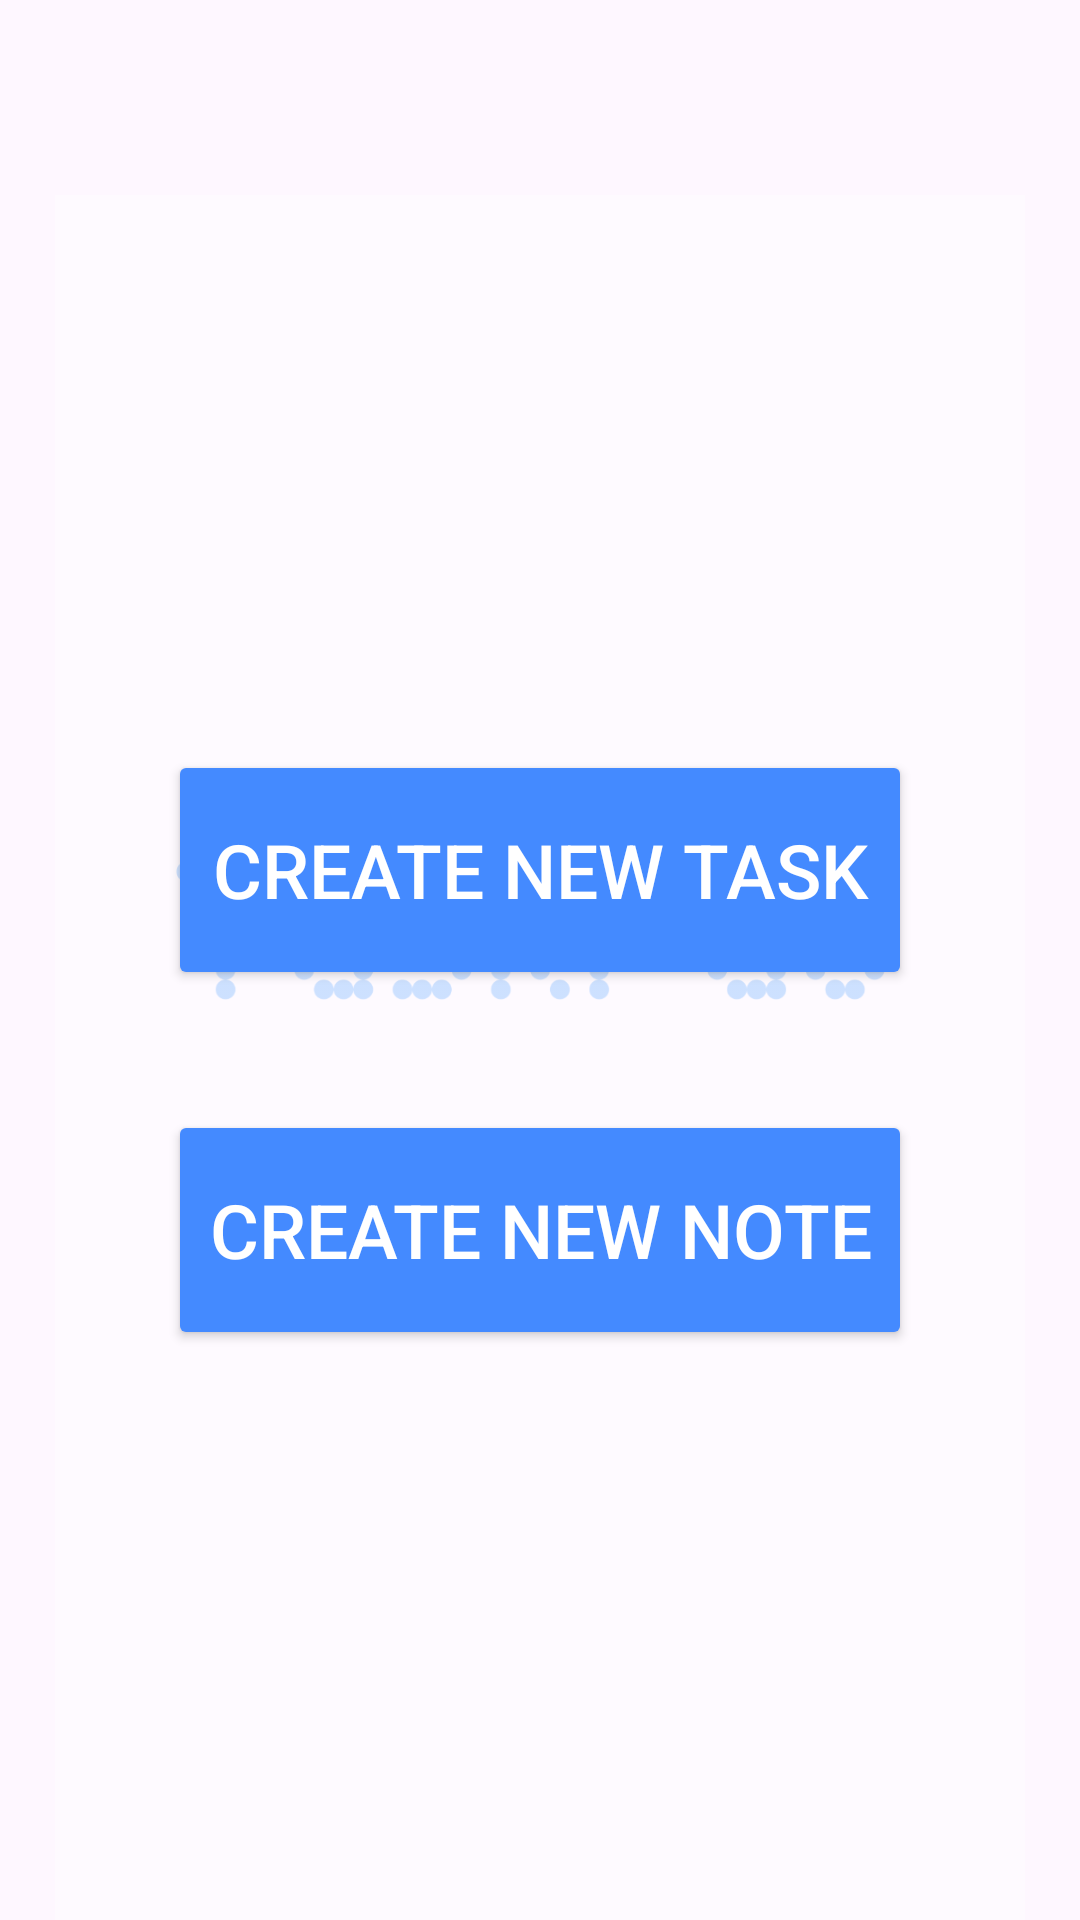

This screen was rendered from an Android layout file. Write that file and the resources it references.
<!-- AndroidManifest.xml: application theme Base.Theme.TaskPad -->
<!-- res/layout/fragment_add_new.xml -->
<?xml version="1.0" encoding="utf-8"?>
<FrameLayout xmlns:android="http://schemas.android.com/apk/res/android"
    xmlns:tools="http://schemas.android.com/tools"
    android:layout_width="match_parent"
    android:layout_height="match_parent"
    tools:context=".fragments.AddNewFragment">


    <ImageView
        android:layout_width="match_parent"
        android:layout_height="match_parent"
        android:layout_marginTop="65dp"
        android:src="@drawable/back_home"
        android:alpha="0.4">
    </ImageView>

    <Button
        android:id="@+id/createNewTaskBtn"
        android:layout_width="match_parent"
        android:layout_height="80dp"
        android:layout_marginStart="56dp"
        android:layout_marginTop="250dp"
        android:layout_marginEnd="56dp"
        android:gravity="center"
        android:textSize="25sp"
        android:text="Create new Task"
        android:textColor="@color/white"
        android:backgroundTint="@color/blueA200"/>

    <Button
        android:id="@+id/createNewNoteBtn"
        android:layout_width="match_parent"
        android:layout_height="80dp"
        android:layout_marginStart="56dp"
        android:layout_marginTop="370dp"
        android:layout_marginEnd="56dp"
        android:gravity="center"
        android:textSize="25sp"
        android:text="Create new Note"
        android:textColor="@color/white"
        android:backgroundTint="@color/blueA200"/>


</FrameLayout>
<!-- resources referenced by this layout -->
<resources>
  <color name="blueA200">#448AFF</color>
  <color name="white">#FFFFFFFF</color>
  <!-- drawable back_home: png bitmap (drawable, 62417 bytes) -->
  <style name="Base.Theme.TaskPad" parent="Theme.Material3.DayNight.NoActionBar">
          
          <item name="colorPrimary">@color/blueA200</item>
          <item name="colorPrimaryVariant">@color/blueA200</item>
          <item name="android:statusBarColor">@color/blueA200</item>
      </style>
</resources>
